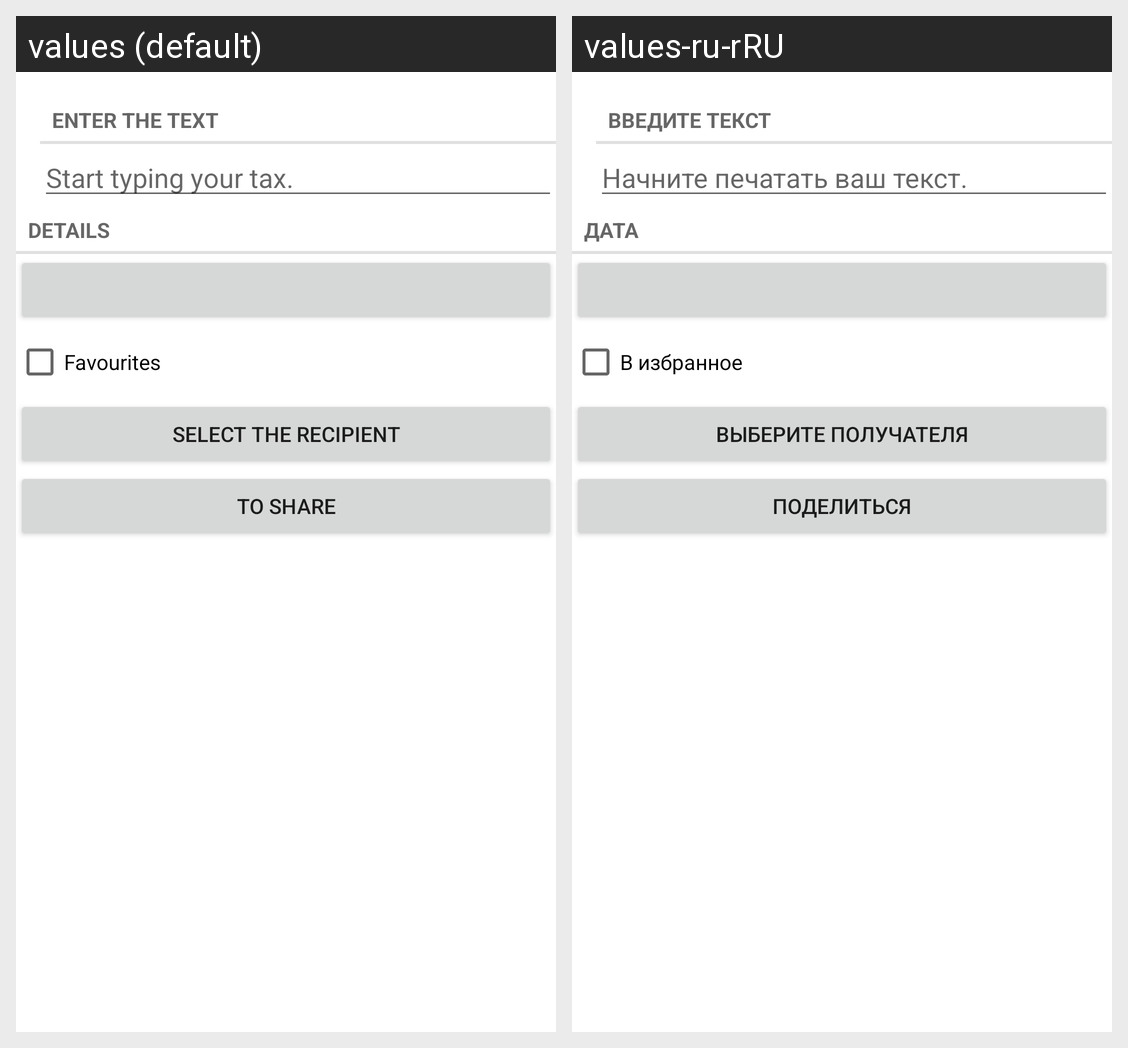

Strings drawn on this Android screen and how each of the app's shown locales translates them:
Android screen res/layout/diary_fragment.xml rendered under 2 locales, left to right: values (default), values-ru-rRU. Device: Nexus 5 (rendered at 1080×1920; each locale shown at half size, 540×960, under a caption strip naming it); theme Theme.MirrorOfTheWorld.
Strings drawn on this screen, with the default value and each locale's value (text and hints the layout hard-codes, and strings that could not be matched under every locale, appear in the picture but are not listed):

crime_title_label
  values: Enter the text
  values-ru-rRU: Введите текст

crime_title_hint
  values: Start typing your tax. 
  values-ru-rRU: Начните печатать ваш текст.

crime_details_label
  values: Details
  values-ru-rRU: дата

crime_solved_label
  values: Favourites
  values-ru-rRU: В избранное

crime_suspect_text
  values: Select the recipient
  values-ru-rRU: Выберите получателя

crime_report_text
  values: to share
  values-ru-rRU: поделиться
